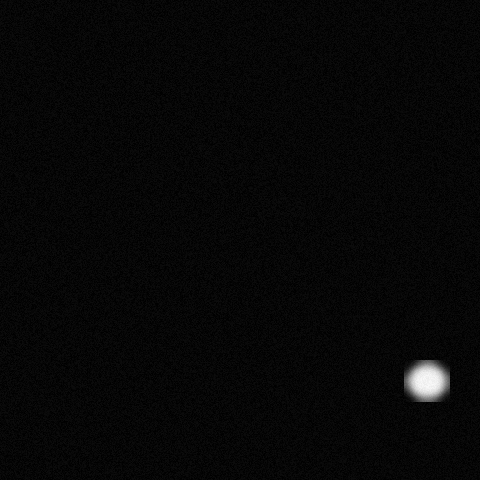

The data file committed next to this chart (first rows):
x, y, ra, rb, theta, brightness, blur
426, 380, 19, 24, 0.9599, 252, 5
